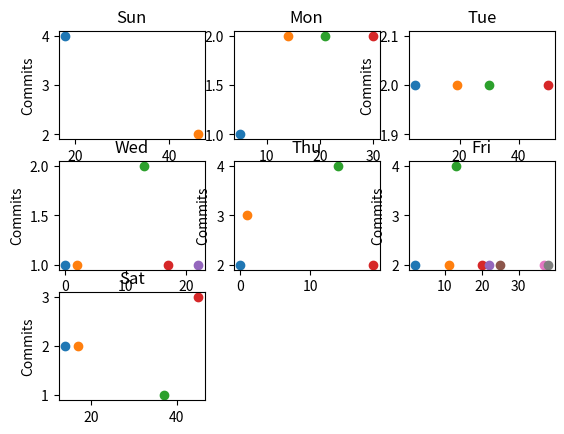

Write Python code to recreate this figure.
# find commits per day
import matplotlib.pyplot as plt

day = ['Sun','Mon','Tue','Wed','Thu','Fri','Sat']

d3 = [
      {
        "days": [
          0,
          0,
          0,
          1,
          2,
          0,
          0
        ],
        "total": 3,
        "week": 1476576000
      },
      {
        "days": [
          0,
          0,
          0,
          0,
          3,
          0,
          0
        ],
        "total": 3,
        "week": 1477180800
      },
      {
        "days": [
          0,
          0,
          0,
          1,
          0,
          2,
          0
        ],
        "total": 3,
        "week": 1477785600
      },
      {
        "days": [
          0,
          0,
          0,
          0,
          0,
          0,
          0
        ],
        "total": 0,
        "week": 1478390400
      },
      {
        "days": [
          0,
          0,
          0,
          0,
          0,
          0,
          0
        ],
        "total": 0,
        "week": 1478995200
      },
      {
        "days": [
          0,
          1,
          2,
          0,
          0,
          0,
          0
        ],
        "total": 3,
        "week": 1479600000
      },
      {
        "days": [
          0,
          0,
          0,
          0,
          0,
          0,
          0
        ],
        "total": 0,
        "week": 1480204800
      },
      {
        "days": [
          0,
          0,
          0,
          0,
          0,
          0,
          0
        ],
        "total": 0,
        "week": 1480809600
      },
      {
        "days": [
          0,
          0,
          0,
          0,
          0,
          0,
          0
        ],
        "total": 0,
        "week": 1481414400
      },
      {
        "days": [
          0,
          0,
          0,
          0,
          0,
          0,
          0
        ],
        "total": 0,
        "week": 1482019200
      },
      {
        "days": [
          0,
          0,
          0,
          0,
          0,
          0,
          0
        ],
        "total": 0,
        "week": 1482624000
      },
      {
        "days": [
          0,
          0,
          0,
          0,
          0,
          2,
          0
        ],
        "total": 2,
        "week": 1483228800
      },
      {
        "days": [
          0,
          0,
          0,
          0,
          0,
          0,
          0
        ],
        "total": 0,
        "week": 1483833600
      },
      {
        "days": [
          0,
          0,
          0,
          2,
          0,
          4,
          0
        ],
        "total": 6,
        "week": 1484438400
      },
      {
        "days": [
          0,
          2,
          0,
          0,
          4,
          0,
          2
        ],
        "total": 8,
        "week": 1485043200
      },
      {
        "days": [
          0,
          0,
          0,
          0,
          0,
          0,
          0
        ],
        "total": 0,
        "week": 1485648000
      },
      {
        "days": [
          0,
          0,
          0,
          0,
          0,
          0,
          0
        ],
        "total": 0,
        "week": 1486252800
      },
      {
        "days": [
          0,
          0,
          0,
          1,
          0,
          0,
          2
        ],
        "total": 3,
        "week": 1486857600
      },
      {
        "days": [
          4,
          0,
          0,
          0,
          0,
          0,
          0
        ],
        "total": 4,
        "week": 1487462400
      },
      {
        "days": [
          0,
          0,
          2,
          0,
          2,
          0,
          0
        ],
        "total": 4,
        "week": 1488067200
      },
      {
        "days": [
          0,
          0,
          0,
          0,
          0,
          2,
          0
        ],
        "total": 2,
        "week": 1488672000
      },
      {
        "days": [
          0,
          2,
          0,
          0,
          0,
          0,
          0
        ],
        "total": 2,
        "week": 1489276800
      },
      {
        "days": [
          0,
          0,
          0,
          1,
          0,
          2,
          0
        ],
        "total": 3,
        "week": 1489881600
      },
      {
        "days": [
          0,
          0,
          0,
          0,
          0,
          0,
          0
        ],
        "total": 0,
        "week": 1490486400
      },
      {
        "days": [
          0,
          0,
          0,
          0,
          0,
          0,
          0
        ],
        "total": 0,
        "week": 1491091200
      },
      {
        "days": [
          0,
          0,
          0,
          0,
          0,
          2,
          0
        ],
        "total": 2,
        "week": 1491696000
      },
      {
        "days": [
          0,
          0,
          0,
          0,
          0,
          0,
          0
        ],
        "total": 0,
        "week": 1492300800
      },
      {
        "days": [
          0,
          0,
          0,
          0,
          0,
          0,
          0
        ],
        "total": 0,
        "week": 1492905600
      },
      {
        "days": [
          0,
          0,
          0,
          0,
          0,
          0,
          0
        ],
        "total": 0,
        "week": 1493510400
      },
      {
        "days": [
          0,
          0,
          0,
          0,
          0,
          0,
          0
        ],
        "total": 0,
        "week": 1494115200
      },
      {
        "days": [
          0,
          2,
          2,
          0,
          0,
          0,
          0
        ],
        "total": 4,
        "week": 1494720000
      },
      {
        "days": [
          0,
          0,
          0,
          0,
          0,
          0,
          0
        ],
        "total": 0,
        "week": 1495324800
      },
      {
        "days": [
          0,
          0,
          0,
          0,
          0,
          0,
          0
        ],
        "total": 0,
        "week": 1495929600
      },
      {
        "days": [
          0,
          0,
          0,
          0,
          0,
          0,
          0
        ],
        "total": 0,
        "week": 1496534400
      },
      {
        "days": [
          0,
          0,
          0,
          0,
          0,
          0,
          0
        ],
        "total": 0,
        "week": 1497139200
      },
      {
        "days": [
          0,
          0,
          0,
          0,
          0,
          0,
          0
        ],
        "total": 0,
        "week": 1497744000
      },
      {
        "days": [
          0,
          0,
          0,
          0,
          0,
          0,
          0
        ],
        "total": 0,
        "week": 1498348800
      },
      {
        "days": [
          0,
          0,
          0,
          0,
          0,
          2,
          1
        ],
        "total": 3,
        "week": 1498953600
      },
      {
        "days": [
          0,
          0,
          0,
          0,
          0,
          2,
          0
        ],
        "total": 2,
        "week": 1499558400
      },
      {
        "days": [
          0,
          0,
          0,
          0,
          0,
          0,
          0
        ],
        "total": 0,
        "week": 1500163200
      },
      {
        "days": [
          0,
          0,
          0,
          0,
          0,
          0,
          0
        ],
        "total": 0,
        "week": 1500768000
      },
      {
        "days": [
          0,
          0,
          0,
          0,
          0,
          0,
          0
        ],
        "total": 0,
        "week": 1501372800
      },
      {
        "days": [
          0,
          0,
          0,
          0,
          0,
          0,
          0
        ],
        "total": 0,
        "week": 1501977600
      },
      {
        "days": [
          0,
          0,
          0,
          0,
          0,
          0,
          0
        ],
        "total": 0,
        "week": 1502582400
      },
      {
        "days": [
          0,
          0,
          0,
          0,
          0,
          0,
          0
        ],
        "total": 0,
        "week": 1503187200
      },
      {
        "days": [
          0,
          0,
          0,
          0,
          0,
          0,
          3
        ],
        "total": 3,
        "week": 1503792000
      },
      {
        "days": [
          2,
          0,
          0,
          0,
          0,
          0,
          0
        ],
        "total": 2,
        "week": 1504396800
      },
      {
        "days": [
          0,
          0,
          0,
          0,
          0,
          0,
          0
        ],
        "total": 0,
        "week": 1505001600
      },
      {
        "days": [
          0,
          0,
          0,
          0,
          0,
          0,
          0
        ],
        "total": 0,
        "week": 1505606400
      },
      {
        "days": [
          0,
          0,
          0,
          0,
          0,
          0,
          0
        ],
        "total": 0,
        "week": 1506211200
      },
      {
        "days": [
          0,
          0,
          2,
          0,
          0,
          0,
          0
        ],
        "total": 2,
        "week": 1506816000
      },
      {
        "days": [
          0,
          0,
          0,
          0,
          0,
          0,
          0
        ],
        "total": 0,
        "week": 1507420800
      }
    ]

for i in range(0,len(d3)):
    d3[i].pop('total',None)
    d3[i].pop('week',None)

for i in range(0,len(d3)):
    for j in range(0,7):
            if d3[i]['days'][j] != 0:
                plt.figure(1)
                plt.subplot(3,3,j + 1)
                plt.ylabel("Commits")
                plt.title(day[j])
                plt.scatter(i, d3[i]['days'][j])

plt.show()
